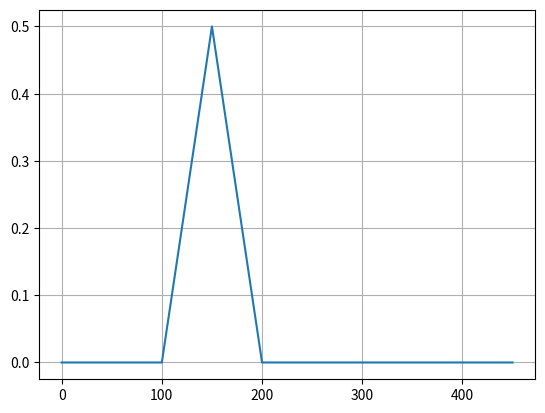

Python code for this plot:
import numpy as np
from matplotlib import pyplot as plt

# 产生两个工频周波
sample_f = 1000  # Hz
T_s = 1 / 1000  # 1ms
T = 0.02  # 20ms
w = 2 * np.pi / T
t = np.arange(0, T, 0.001)  # 选择一个周波，在一个周波上采样 0.2/T_s 个点
ft = np.sin(3 * w * t)
# plt.grid()
# plt.plot(t, ft)
# plt.show()

fw = np.abs(np.fft.fft(ft, norm="forward"))
fe = np.fft.fftfreq(int(0.02 / T_s), t[1] - t[0])

fw_positive = fw[fe >= 0]
fw_positive[0] /= 2
fe_positive = fe[fe >= 0]

print(np.fft.fftshift(fw_positive))
print(fe_positive)
plt.grid()
plt.plot(fe_positive, fw_positive)
plt.show()
